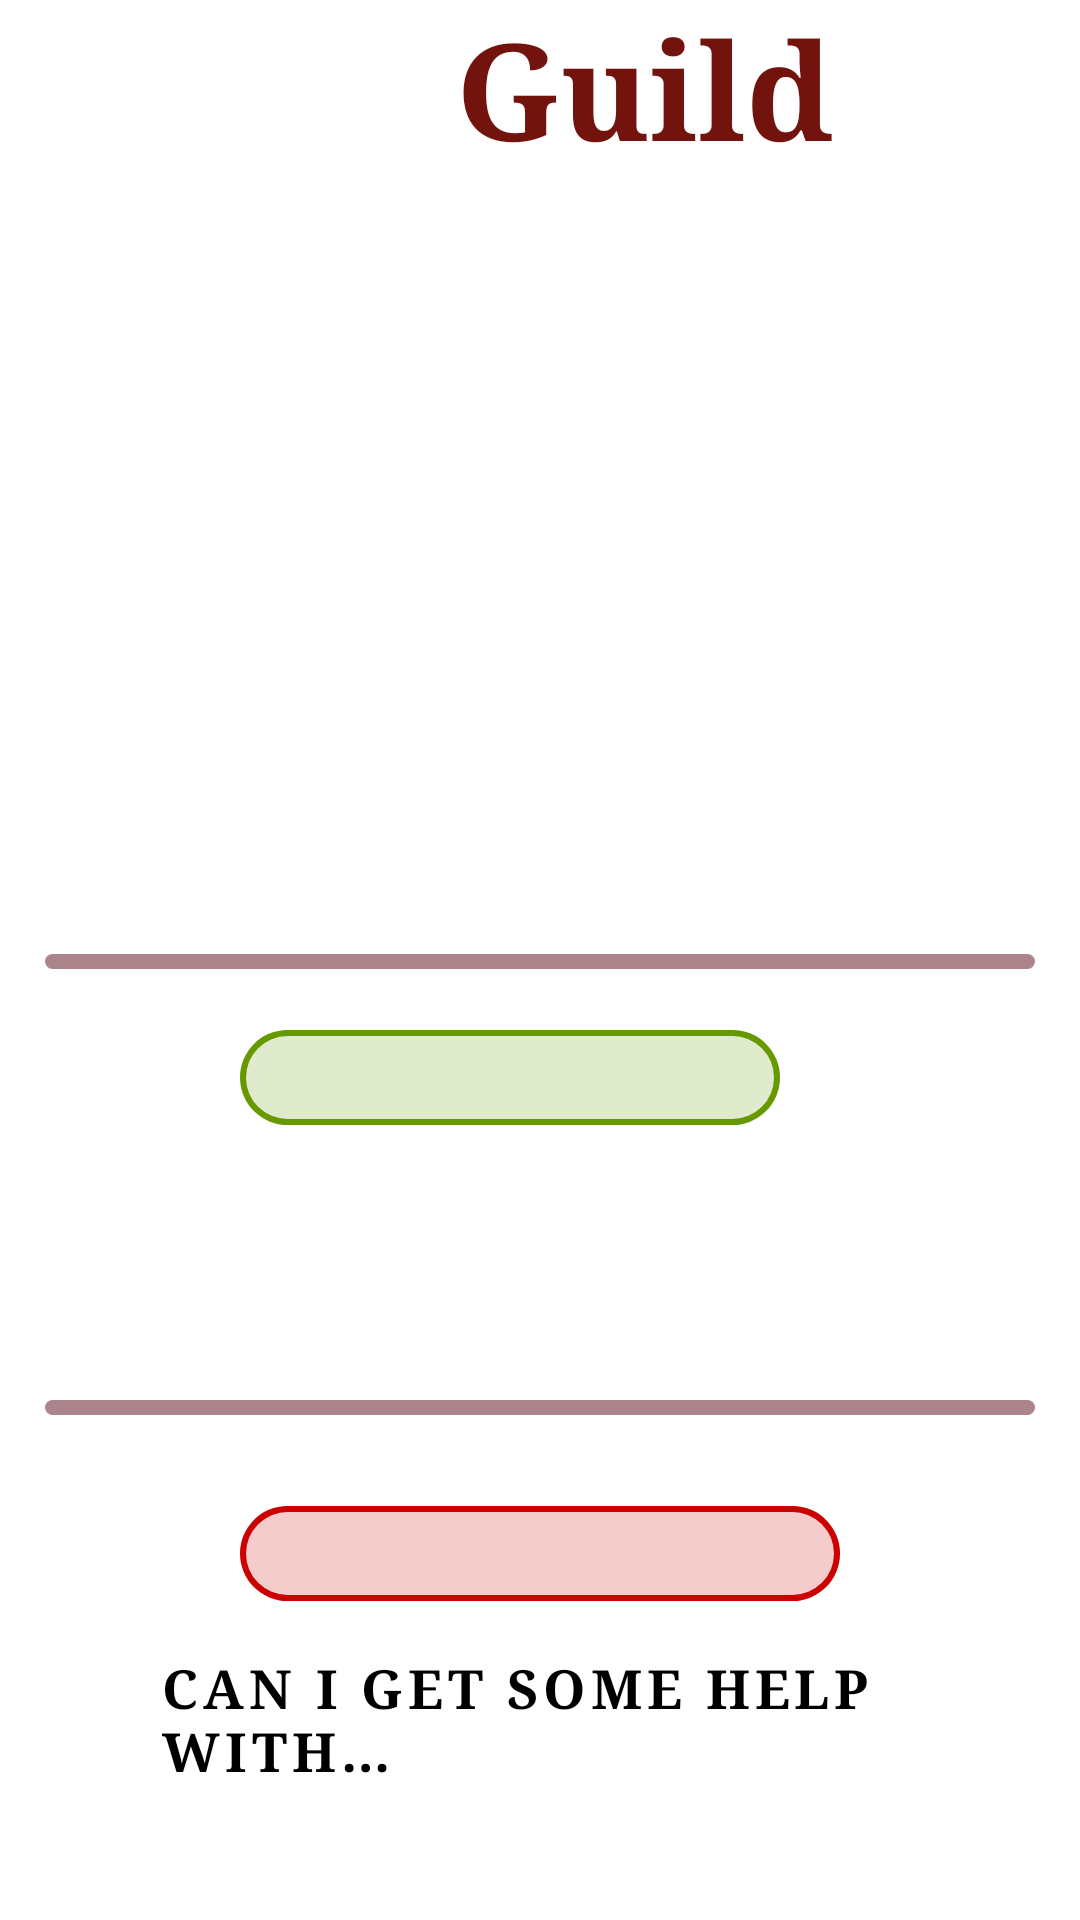

Android layout source for this screen:
<!-- AndroidManifest.xml: application theme Theme.GuildMasterApp -->
<!-- res/layout/fragment_guild.xml -->
<?xml version="1.0" encoding="utf-8"?>
<androidx.constraintlayout.widget.ConstraintLayout
        xmlns:android="http://schemas.android.com/apk/res/android"
        xmlns:app="http://schemas.android.com/apk/res-auto"
        xmlns:tools="http://schemas.android.com/tools"
        android:layout_width="match_parent"
        android:layout_height="match_parent"
        tools:context=".ui.guild.GuildFragment">

    
    <LinearLayout
            android:layout_width="match_parent"
            android:layout_height="match_parent"
            android:background="@drawable/fragment_guild_background_dark"/>


    
    <TextView
            android:id="@+id/guild_title"
            android:layout_width="0dp"
            android:layout_height="wrap_content"
            android:text="@string/title_guild"
            android:textSize="45sp"
            android:textStyle="bold"
            android:textColor="@color/maroon"
            android:fontFamily="times"
            app:layout_constraintTop_toTopOf="parent"
            app:layout_constraintBottom_toTopOf="@id/guild_emblem_view"
            app:layout_constraintStart_toStartOf="parent"
            android:gravity="center"
            android:layout_marginStart="152dp" app:layout_constraintVertical_bias="0.63"/>

    
    <ImageView
            android:id="@+id/guild_emblem_view"
            android:layout_width="150dp"
            android:layout_height="150dp"
            app:layout_constraintTop_toTopOf="parent"
            app:layout_constraintBottom_toBottomOf="parent"
            app:layout_constraintStart_toStartOf="parent"
            app:layout_constraintEnd_toEndOf="parent"
            tools:src="@drawable/temp_profile_pic"
            app:layout_constraintHorizontal_bias="0.498"
            app:layout_constraintVertical_bias="0.12"
            android:contentDescription="@string/guild_emblem_image"/>

    
    <LinearLayout
            android:layout_width="match_parent"
            android:layout_height="wrap_content"
            android:orientation="vertical"
            android:gravity="center"
            app:layout_constraintTop_toBottomOf="@id/guild_emblem_view">


        
        <TextView
                android:id="@+id/guild_name"
                android:layout_width="wrap_content"
                android:layout_height="wrap_content"
                android:layout_marginTop="8dp"
                android:textSize="30sp"
                android:textStyle="bold"
                android:textColor="@color/maroon"
                android:fontFamily="times"
                android:paddingTop="12dp"
                app:layout_constraintTop_toBottomOf="@id/guild_emblem_view"
                app:layout_constraintStart_toStartOf="parent"
                app:layout_constraintEnd_toEndOf="parent"
                tools:text="Guild Name"/>

        
        <TextView
                android:id="@+id/guild_tag"
                android:layout_width="wrap_content"
                android:layout_height="wrap_content"
                android:layout_marginTop="4dp"
                android:textSize="25sp"
                android:textColor="@color/black"
                android:fontFamily="times"
                android:layout_marginVertical="4dp"
                android:layout_marginHorizontal="20dp"
                android:gravity="center"
                app:layout_constraintTop_toBottomOf="@id/guild_name"
                app:layout_constraintStart_toStartOf="parent"
                app:layout_constraintEnd_toEndOf="parent"
                tools:text="[TAG]"/>

        
        <LinearLayout
                android:layout_width="match_parent"
                android:layout_height="5dp"
                android:layout_marginTop="8dp"
                android:layout_marginHorizontal="15dp">

            
            <ImageView
                    android:layout_width="match_parent"
                    android:layout_height="match_parent"
                    android:src="@drawable/fragment_guild_linebreak"/>

        </LinearLayout>


        
        <LinearLayout
                android:layout_width="match_parent"
                android:layout_height="wrap_content"
                android:layout_marginTop="20dp"
                android:orientation="horizontal">

            
            <TextView
                    android:id="@+id/guild_members_title"
                    android:layout_width="wrap_content"
                    android:layout_height="wrap_content"
                    android:layout_marginStart="50dp"
                    android:textAlignment="textStart"
                    android:textSize="24sp"
                    android:textStyle="bold"
                    android:textColor="@color/maroon"
                    android:fontFamily="times"
                    android:paddingEnd="30dp"
                    tools:text="@string/guild_members_title"/>

            
            <TextView
                    android:id="@+id/guild_members_online"
                    android:layout_width="match_parent"
                    android:layout_height="wrap_content"
                    android:layout_marginEnd="100dp"
                    android:textAlignment="center"
                    android:textSize="24sp"
                    android:textStyle="italic"
                    android:textColor="@android:color/holo_green_dark"
                    android:fontFamily="times"
                    android:background="@drawable/guild_members_online_background"
                    tools:text="3/6 online"/>

        </LinearLayout>


        <androidx.recyclerview.widget.RecyclerView
                android:id="@+id/guild_members_recycler"
                android:layout_width="match_parent"
                android:layout_height="73dp"
                android:layout_gravity="start"
                android:paddingStart="50dp"
                android:paddingTop="10dp"/>


        
        <LinearLayout
                android:layout_width="match_parent"
                android:layout_height="5dp"
                android:layout_marginTop="18dp"
                android:layout_marginHorizontal="15dp">

            
            <ImageView
                    android:layout_width="match_parent"
                    android:layout_height="match_parent"
                    android:src="@drawable/fragment_guild_linebreak"/>

        </LinearLayout>


        
        <LinearLayout
                android:layout_width="match_parent"
                android:layout_height="wrap_content"
                android:layout_marginTop="30dp"
                android:orientation="horizontal">

            
            <TextView
                    android:id="@+id/guild_discussions_title"
                    android:layout_width="wrap_content"
                    android:layout_height="wrap_content"
                    android:layout_marginStart="50dp"
                    android:textAlignment="textStart"
                    android:textSize="24sp"
                    android:textStyle="bold"
                    android:textColor="@color/maroon"
                    android:fontFamily="times"
                    android:paddingEnd="30dp"
                    tools:text="@string/guild_discussions_title"/>

            
            <TextView
                    android:id="@+id/guild_discussions_unread"
                    android:layout_width="match_parent"
                    android:layout_height="wrap_content"
                    android:layout_marginEnd="80dp"
                    android:textAlignment="center"
                    android:textSize="24sp"
                    android:textStyle="italic"
                    android:fontFamily="times"
                    android:textColor="@android:color/holo_red_dark"
                    android:background="@drawable/guild_discussions_unread_background"
                    tools:text="2 unread"/>

        </LinearLayout>

        
        <Button
                android:id="@+id/guild_example_post_1_title"
                android:layout_width="match_parent"
                android:layout_height="wrap_content"
                android:text="@string/guild_temp_text_1"
                android:fontFamily="times"
                android:paddingTop="10dp"
                android:background="@android:color/transparent"
                style="@style/GuildFragment.Button"/>
        
        <TextView
                android:id="@+id/guild_example_post_1"
                android:layout_width="match_parent"
                android:layout_height="wrap_content"
                android:layout_marginStart="33dp"
                android:textAlignment="textStart"
                android:textSize="15sp"
                android:textStyle="bold"
                android:textColor="@color/shadow_black"
                tools:text="The Boss: 10 minutes ago…"
                android:fontFamily="times" />


        
        <Button
                android:id="@+id/guild_example_post_2_title"
                android:layout_width="match_parent"
                android:layout_height="wrap_content"
                android:text="@string/guild_temp_text_2"
                android:fontFamily="times"
                android:paddingTop="10dp"
                android:background="@android:color/transparent"
                style="@style/GuildFragment.Button"/>
        
        <TextView
                android:id="@+id/guild_example_post_2"
                android:layout_width="match_parent"
                android:layout_height="wrap_content"
                android:layout_marginStart="33dp"
                android:textAlignment="textStart"
                android:textSize="15sp"
                android:textStyle="bold"
                android:textColor="@color/shadow_black"
                android:fontFamily="times"
                tools:text="Jon Ice: 40 minutes ago…"/>


        
        <Button
                android:id="@+id/guild_example_post_3_title"
                android:layout_width="match_parent"
                android:layout_height="wrap_content"
                android:text="@string/guild_temp_text_3"
                android:fontFamily="times"
                android:textColor="@color/shadow_black"
                android:paddingTop="10dp"
                android:background="@android:color/transparent"
                style="@style/GuildFragment.Button"/>
        
        <TextView
                android:id="@+id/guild_example_post_3"
                android:layout_width="match_parent"
                android:layout_height="wrap_content"
                android:layout_marginStart="33dp"
                android:textAlignment="textStart"
                android:textSize="15sp"
                android:textStyle="bold"
                android:textColor="@color/shadow_black"
                android:fontFamily="times"
                tools:text="Glorious Sun: 7/29/24"/>


    </LinearLayout>



</androidx.constraintlayout.widget.ConstraintLayout>
<!-- resources referenced by this layout -->
<resources>
  <color name="black">#FF000000</color>
  <color name="maroon">#73130E</color>
  <color name="shadow_black">#99000000</color>
  <!-- drawable fragment_guild_linebreak (drawable) -->
  <?xml version="1.0" encoding="utf-8"?>
  <shape xmlns:android="http://schemas.android.com/apk/res/android"
         android:shape="rectangle">
      <solid android:color="#AB858B" />
      <corners android:radius="100dp"/>
  </shape>
  <!-- drawable guild_discussions_unread_background (drawable) -->
  <?xml version="1.0" encoding="utf-8"?>
  <layer-list xmlns:android="http://schemas.android.com/apk/res/android">
      <item>
          <shape android:shape="rectangle">
              
              <solid android:color="@android:color/holo_red_dark"/>
              <corners android:radius="100dp" />
          </shape>
      </item>
      
      <item
              android:bottom="2dp"
              android:top="2dp"
              android:start="2dp"
              android:end="2dp"
      >
          <shape android:shape="rectangle">
              
              <solid android:color="@color/white_clear" />
              <corners android:radius="100dp" />
          </shape>
      </item>
  </layer-list>
  <!-- drawable guild_members_online_background (drawable) -->
  <?xml version="1.0" encoding="utf-8"?>
  <layer-list xmlns:android="http://schemas.android.com/apk/res/android">
      <item>
          <shape android:shape="rectangle">
              
              <solid android:color="@android:color/holo_green_dark"/>
              <corners android:radius="100dp" />
          </shape>
      </item>
      
      <item
              android:bottom="2dp"
              android:top="2dp"
              android:start="2dp"
              android:end="2dp"
      >
          <shape android:shape="rectangle">
              
              <solid android:color="@color/white_clear" />
              <corners android:radius="100dp" />
          </shape>
      </item>
  </layer-list>
  <!-- drawable temp_profile_pic: png bitmap (drawable, 21099 bytes) -->
  <string name="guild_discussions_title">Discussions</string>
  <string name="guild_emblem_image">Emblem</string>
  <string name="guild_members_title">Members</string>
  <string name="guild_temp_text_1">Can I get some help with…</string>
  <string name="guild_temp_text_2">Looking for group</string>
  <string name="guild_temp_text_3">Crafters needed</string>
  <string name="title_guild">Guild</string>
  <style name="GuildFragment.Button" parent="Widget.MaterialComponents.Button">
          <item name="android:backgroundTint">@android:color/transparent</item>
          <item name="android:backgroundTintMode">src_in</item>
          <item name="android:textColor">@color/black</item>
          <item name="android:textStyle">bold</item>
          <item name="android:textSize">18sp</item>
          <item name="android:textAlignment">textStart</item>
          <item name="android:layout_marginStart">25dp</item>
      </style>
  <style name="Theme.GuildMasterApp" parent="Theme.MaterialComponents.DayNight.DarkActionBar">
          
          <item name="colorPrimary">@color/dark_red</item>
          <item name="colorPrimaryVariant">@color/dark_red</item>
          <item name="colorOnPrimary">@color/white</item>
          
          <item name="colorSecondary">@color/dark_red</item>
          <item name="colorSecondaryVariant">@color/dark_red</item>
          <item name="colorOnSecondary">@color/black</item>
          
          <item name="android:statusBarColor">?attr/colorPrimaryVariant</item>
          
          <item name="fontFamily">times</item>
          <item name="android:fontFamily">times</item>
  
      </style>
  <color name="white_clear">#CCFFFFFF</color>
  <color name="dark_red">#A61B1B</color>
  <color name="white">#FFFFFFFF</color>
</resources>
